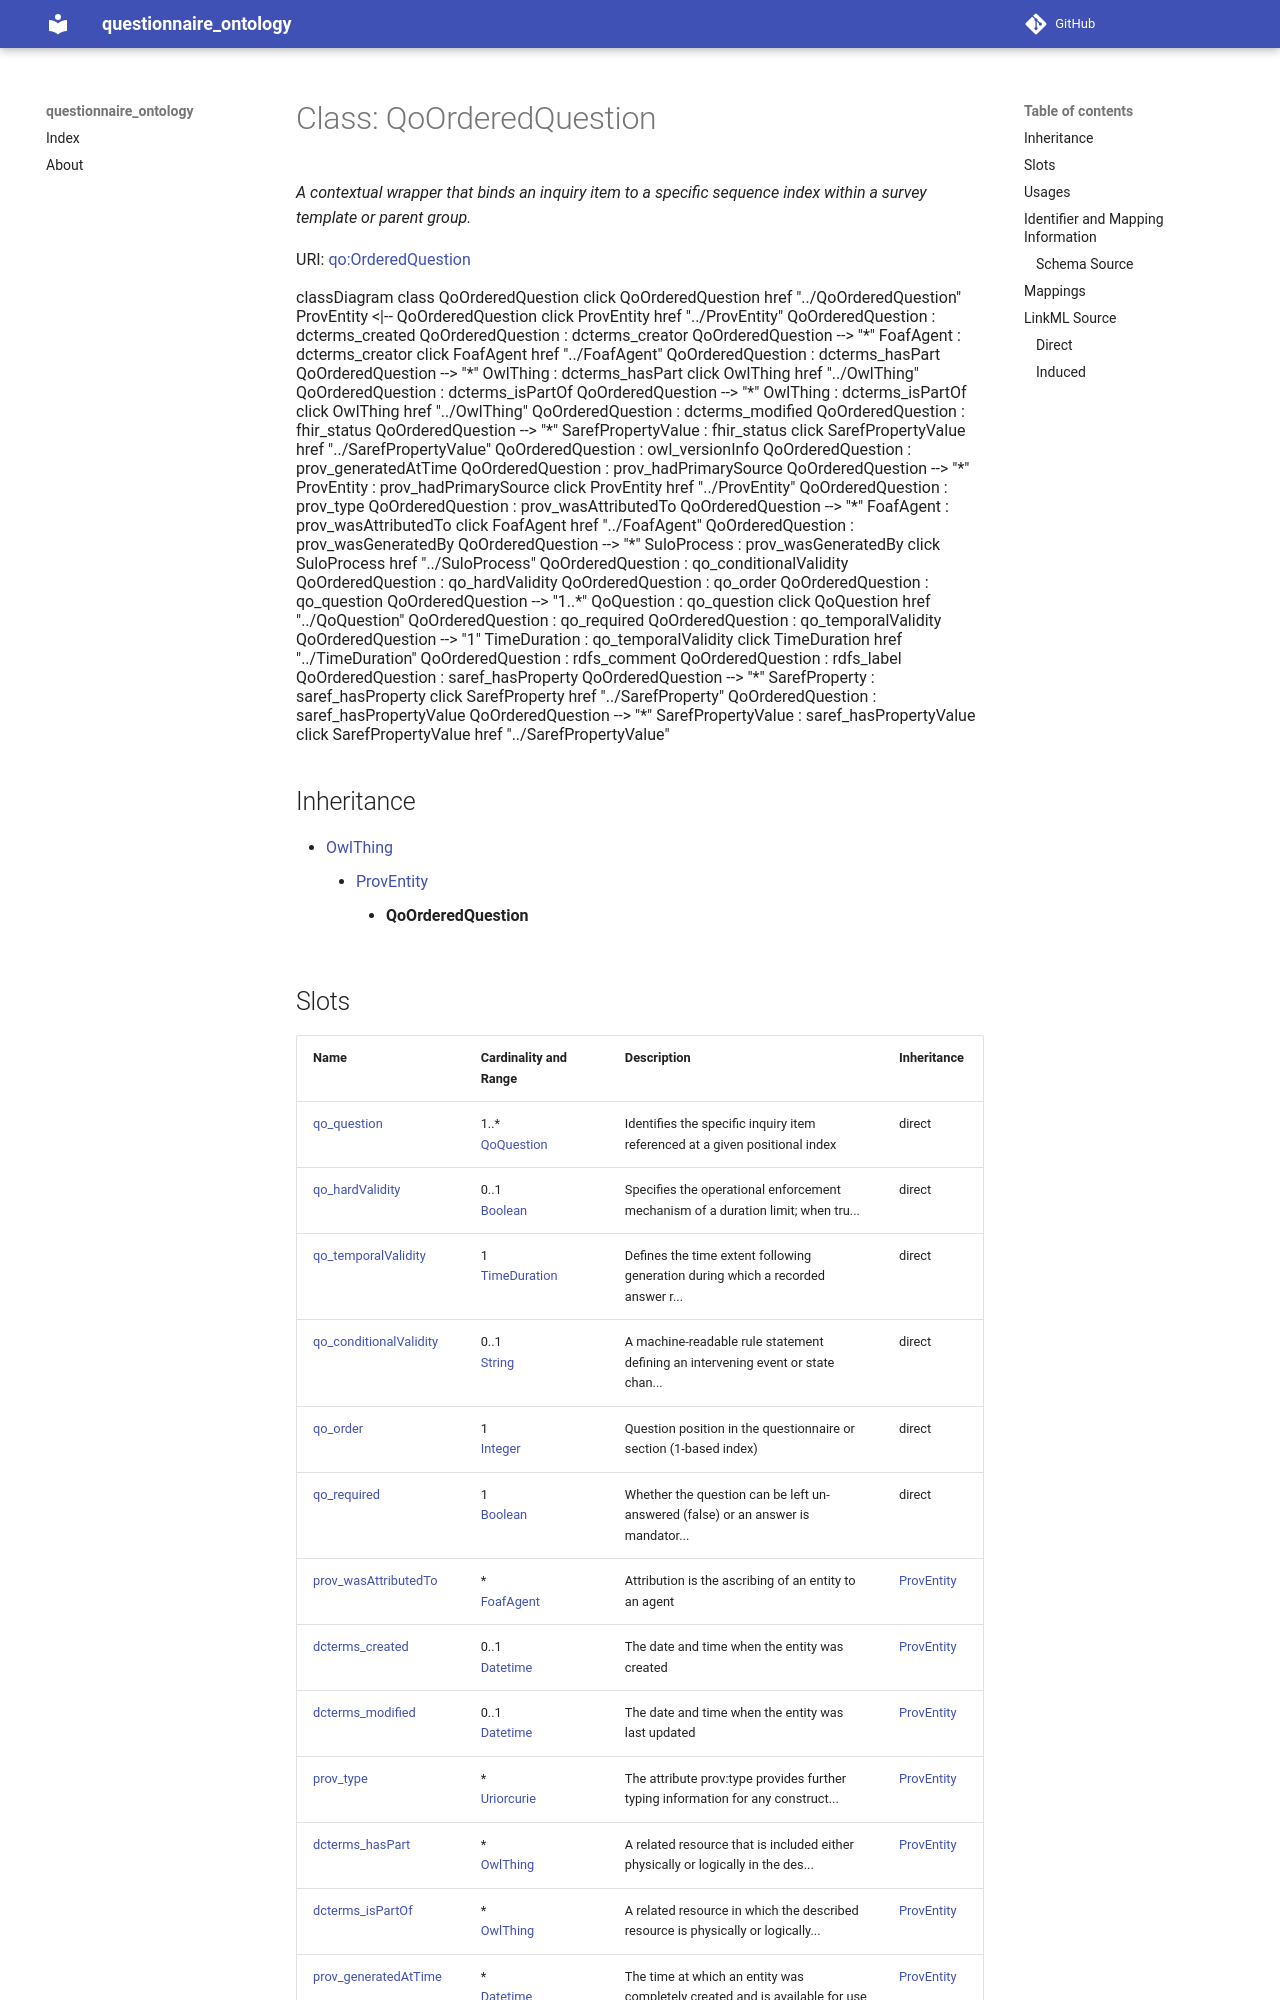

repository: faqirfoundation/questionnaire-ontology · page: QoOrderedQuestion/index.html · generator: mkdocs



# Class: QoOrderedQuestion 


_A contextual wrapper that binds an inquiry item to a specific sequence index within a survey template or parent group._





URI: [qo:OrderedQuestion](https://ns.faqir.org/q-o#OrderedQuestion)






```mermaid
 classDiagram
    class QoOrderedQuestion
    click QoOrderedQuestion href "../QoOrderedQuestion"
      ProvEntity <|-- QoOrderedQuestion
        click ProvEntity href "../ProvEntity"
      
      QoOrderedQuestion : dcterms_created
        
      QoOrderedQuestion : dcterms_creator
        
          
    
        
        
        QoOrderedQuestion --> "*" FoafAgent : dcterms_creator
        click FoafAgent href "../FoafAgent"
    

        
      QoOrderedQuestion : dcterms_hasPart
        
          
    
        
        
        QoOrderedQuestion --> "*" OwlThing : dcterms_hasPart
        click OwlThing href "../OwlThing"
    

        
      QoOrderedQuestion : dcterms_isPartOf
        
          
    
        
        
        QoOrderedQuestion --> "*" OwlThing : dcterms_isPartOf
        click OwlThing href "../OwlThing"
    

        
      QoOrderedQuestion : dcterms_modified
        
      QoOrderedQuestion : fhir_status
        
          
    
        
        
        QoOrderedQuestion --> "*" SarefPropertyValue : fhir_status
        click SarefPropertyValue href "../SarefPropertyValue"
    

        
      QoOrderedQuestion : owl_versionInfo
        
      QoOrderedQuestion : prov_generatedAtTime
        
      QoOrderedQuestion : prov_hadPrimarySource
        
          
    
        
        
        QoOrderedQuestion --> "*" ProvEntity : prov_hadPrimarySource
        click ProvEntity href "../ProvEntity"
    

        
      QoOrderedQuestion : prov_type
        
      QoOrderedQuestion : prov_wasAttributedTo
        
          
    
        
        
        QoOrderedQuestion --> "*" FoafAgent : prov_wasAttributedTo
        click FoafAgent href "../FoafAgent"
    

        
      QoOrderedQuestion : prov_wasGeneratedBy
        
          
    
        
        
        QoOrderedQuestion --> "*" SuloProcess : prov_wasGeneratedBy
        click SuloProcess href "../SuloProcess"
    

        
      QoOrderedQuestion : qo_conditionalValidity
        
      QoOrderedQuestion : qo_hardValidity
        
      QoOrderedQuestion : qo_order
        
      QoOrderedQuestion : qo_question
        
          
    
        
        
        QoOrderedQuestion --> "1..*" QoQuestion : qo_question
        click QoQuestion href "../QoQuestion"
    

        
      QoOrderedQuestion : qo_required
        
      QoOrderedQuestion : qo_temporalValidity
        
          
    
        
        
        QoOrderedQuestion --> "1" TimeDuration : qo_temporalValidity
        click TimeDuration href "../TimeDuration"
    

        
      QoOrderedQuestion : rdfs_comment
        
      QoOrderedQuestion : rdfs_label
        
      QoOrderedQuestion : saref_hasProperty
        
          
    
        
        
        QoOrderedQuestion --> "*" SarefProperty : saref_hasProperty
        click SarefProperty href "../SarefProperty"
    

        
      QoOrderedQuestion : saref_hasPropertyValue
        
          
    
        
        
        QoOrderedQuestion --> "*" SarefPropertyValue : saref_hasPropertyValue
        click SarefPropertyValue href "../SarefPropertyValue"
    

        
      
```





## Inheritance
* [OwlThing](OwlThing.md)
    * [ProvEntity](ProvEntity.md)
        * **QoOrderedQuestion**



## Slots

| Name | Cardinality and Range | Description | Inheritance |
| ---  | --- | --- | --- |
| [qo_question](qo_question.md) | 1..* <br/> [QoQuestion](QoQuestion.md) | Identifies the specific inquiry item referenced at a given positional index | direct |
| [qo_hardValidity](qo_hardValidity.md) | 0..1 <br/> [Boolean](Boolean.md) | Specifies the operational enforcement mechanism of a duration limit; when tru... | direct |
| [qo_temporalValidity](qo_temporalValidity.md) | 1 <br/> [TimeDuration](TimeDuration.md) | Defines the time extent following generation during which a recorded answer r... | direct |
| [qo_conditionalValidity](qo_conditionalValidity.md) | 0..1 <br/> [String](String.md) | A machine-readable rule statement defining an intervening event or state chan... | direct |
| [qo_order](qo_order.md) | 1 <br/> [Integer](Integer.md) | Question position in the questionnaire or section (1-based index) | direct |
| [qo_required](qo_required.md) | 1 <br/> [Boolean](Boolean.md) | Whether the question can be left un-answered (false) or an answer is mandator... | direct |
| [prov_wasAttributedTo](prov_wasAttributedTo.md) | * <br/> [FoafAgent](FoafAgent.md) | Attribution is the ascribing of an entity to an agent | [ProvEntity](ProvEntity.md) |
| [dcterms_created](dcterms_created.md) | 0..1 <br/> [Datetime](Datetime.md) | The date and time when the entity was created | [ProvEntity](ProvEntity.md) |
| [dcterms_modified](dcterms_modified.md) | 0..1 <br/> [Datetime](Datetime.md) | The date and time when the entity was last updated | [ProvEntity](ProvEntity.md) |
| [prov_type](prov_type.md) | * <br/> [Uriorcurie](Uriorcurie.md) | The attribute prov:type provides further typing information for any construct... | [ProvEntity](ProvEntity.md) |
| [dcterms_hasPart](dcterms_hasPart.md) | * <br/> [OwlThing](OwlThing.md) | A related resource that is included either physically or logically in the des... | [ProvEntity](ProvEntity.md) |
| [dcterms_isPartOf](dcterms_isPartOf.md) | * <br/> [OwlThing](OwlThing.md) | A related resource in which the described resource is physically or logically... | [ProvEntity](ProvEntity.md) |
| [prov_generatedAtTime](prov_generatedAtTime.md) | * <br/> [Datetime](Datetime.md) | The time at which an entity was completely created and is available for use | [ProvEntity](ProvEntity.md) |
| [fhir_status](fhir_status.md) | * <br/> [SarefPropertyValue](SarefPropertyValue.md) | A code specifying the state of the observation/procedure/questionnaire | [ProvEntity](ProvEntity.md) |
| [dcterms_creator](dcterms_creator.md) | * <br/> [FoafAgent](FoafAgent.md) | An entity responsible for making the resource | [ProvEntity](ProvEntity.md) |
| [saref_hasProperty](saref_hasProperty.md) | * <br/> [SarefProperty](SarefProperty.md) | Links a feature kind or a feature of interest to one of its properties | [ProvEntity](ProvEntity.md) |
| [saref_hasPropertyValue](saref_hasPropertyValue.md) | * <br/> [SarefPropertyValue](SarefPropertyValue.md) | Links a feature kind, a feature of interest, or a property of interest, to a ... | [ProvEntity](ProvEntity.md) |
| [owl_versionInfo](owl_versionInfo.md) | 0..1 <br/> [String](String.md) | An owl:versionInfo statement generally has as its object a string giving info... | [OwlThing](OwlThing.md) |
| [rdfs_label](rdfs_label.md) | 1..* <br/> [String](String.md) | human-readable version of a resource's name | [OwlThing](OwlThing.md) |
| [rdfs_comment](rdfs_comment.md) | 1..* <br/> [String](String.md) | A textual comment helps clarify the meaning of RDF classes and properties | [OwlThing](OwlThing.md) |
| [prov_hadPrimarySource](prov_hadPrimarySource.md) | * <br/> [ProvEntity](ProvEntity.md) | A primary source for a topic refers to something produced by some agent with ... | [OwlThing](OwlThing.md) |
| [prov_wasGeneratedBy](prov_wasGeneratedBy.md) | * <br/> [SuloProcess](SuloProcess.md) | Generation is the completion of production of a new entity by an activity | [OwlThing](OwlThing.md) |





## Usages

| used by | used in | type | used |
| ---  | --- | --- | --- |
| [QoQuestionnaire](QoQuestionnaire.md) | [qo_hasOrderedQuestion](qo_hasOrderedQuestion.md) | range | [QoOrderedQuestion](QoOrderedQuestion.md) |
| [QoSection](QoSection.md) | [qo_hasOrderedQuestion](qo_hasOrderedQuestion.md) | range | [QoOrderedQuestion](QoOrderedQuestion.md) |
| [QoOrderedQuestion](QoOrderedQuestion.md) | [qo_question](qo_question.md) | domain | [QoOrderedQuestion](QoOrderedQuestion.md) |






## Identifier and Mapping Information







### Schema Source


* from schema: https://ns.faqir.org/q-o




## Mappings

| Mapping Type | Mapped Value |
| ---  | ---  |
| self | qo:OrderedQuestion |
| native | qo:QoOrderedQuestion |







## LinkML Source

<!-- TODO: investigate https://stackoverflow.com/questions/37606292/how-to-create-tabbed-code-blocks-in-mkdocs-or-sphinx -->

### Direct

<details>
```yaml
name: qo_OrderedQuestion
description: A contextual wrapper that binds an inquiry item to a specific sequence
  index within a survey template or parent group.
from_schema: https://ns.faqir.org/q-o
is_a: prov_Entity
slots:
- qo_question
- qo_hardValidity
- qo_temporalValidity
- qo_conditionalValidity
- qo_order
slot_usage:
  qo_order:
    name: qo_order
    description: Question position in the questionnaire or section (1-based index).
attributes:
  qo_required:
    name: qo_required
    description: Whether the question can be left un-answered (false) or an answer
      is mandatory (true).
    from_schema: https://ns.faqir.org/q-o
    narrow_mappings:
    - fhir:Questionnaire.item.required
    rank: 1000
    slot_uri: qo:required
    domain_of:
    - qo_OrderedQuestion
    range: boolean
    required: true
class_uri: qo:OrderedQuestion
unique_keys:
  unique_question_order_per_questionnaire:
    unique_key_name: unique_question_order_per_questionnaire
    unique_key_slots:
    - qo_order
    description: Question order values must be unique

```
</details>
